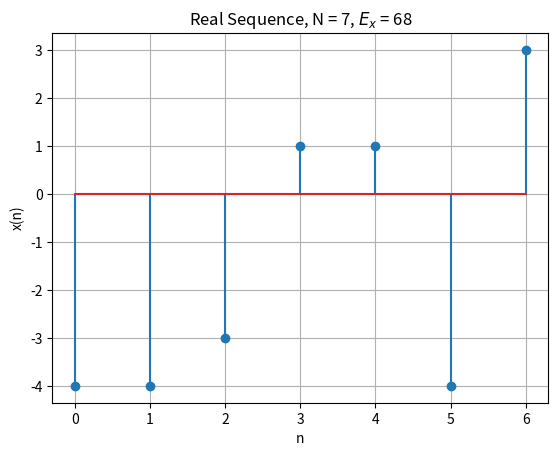
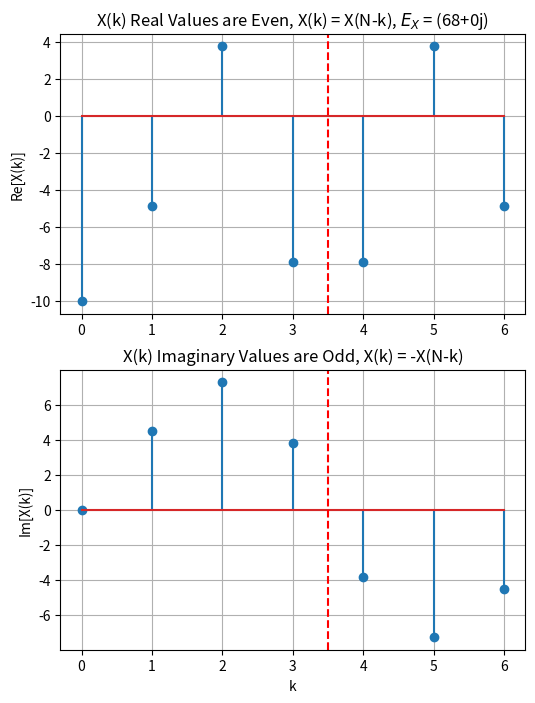

Write the Python code that produced these figures, in order.
'''
    DFT Symmetry Property
    Real x(n) => Real X(k) is even, X(k) = X(N-k) 
                 Imaginary X(k) is odd, X(k) = -X(N-k)
    Versions:
        Python 3.12.3
        NumPy  1.26.4
        SciPy  1.11.4
        Matplotlib 3.6.3
'''
import numpy as np
import matplotlib.pyplot as plt
from scipy import fft

# Symmetry Re[x(n)] -> Re[X(k)] is even and Im[X(k)] is odd
x = np.random.randint(-4,4,size=7)
#x = np.array([1, 2, 3, 4])
#x = np.array([0, -1, 2, 1, 1, 2, -1])  # Even sequence
#x = np.array([0, -1, 2, 1, -1, -2, 1])  # Odd sequence
#x = np.array([0, 1, 2, 0, -2, -1])
N = len(x)
n = list(range(N))
# FFT 
X = fft.fft(x)
# Parseval's Theorem, Energy/Power in index domain = energy/power in frequency domain
E_x = x @ x
E_x = np.round(E_x, 3)
E_X = X @ np.conjugate(X) / N
E_X = np.round(E_X, 3)
# Display sequences
plt.figure()
plt.stem(n,x)
plt.grid()
plt.xlabel('n')
plt.ylabel('x(n)')
plt.title(rf'Real Sequence, N = {N}, $E_x$ = {E_x}')
plt.figure(figsize=(6,8))
plt.subplot(211)
plt.stem(n,np.real(X))
plt.axvline(x=N/2,ls='--',color='r')
plt.grid()
plt.ylabel('Re[X(k)]')
plt.title(rf'X(k) Real Values are Even, X(k) = X(N-k), $E_X$ = {E_X}')
plt.subplot(212)
plt.stem(n,np.imag(X))
plt.axvline(x=N/2,ls='--',color='r')
plt.grid()
plt.xlabel('k')
plt.ylabel('Im[X(k)]')
plt.title('X(k) Imaginary Values are Odd, X(k) = -X(N-k)')
plt.show()
